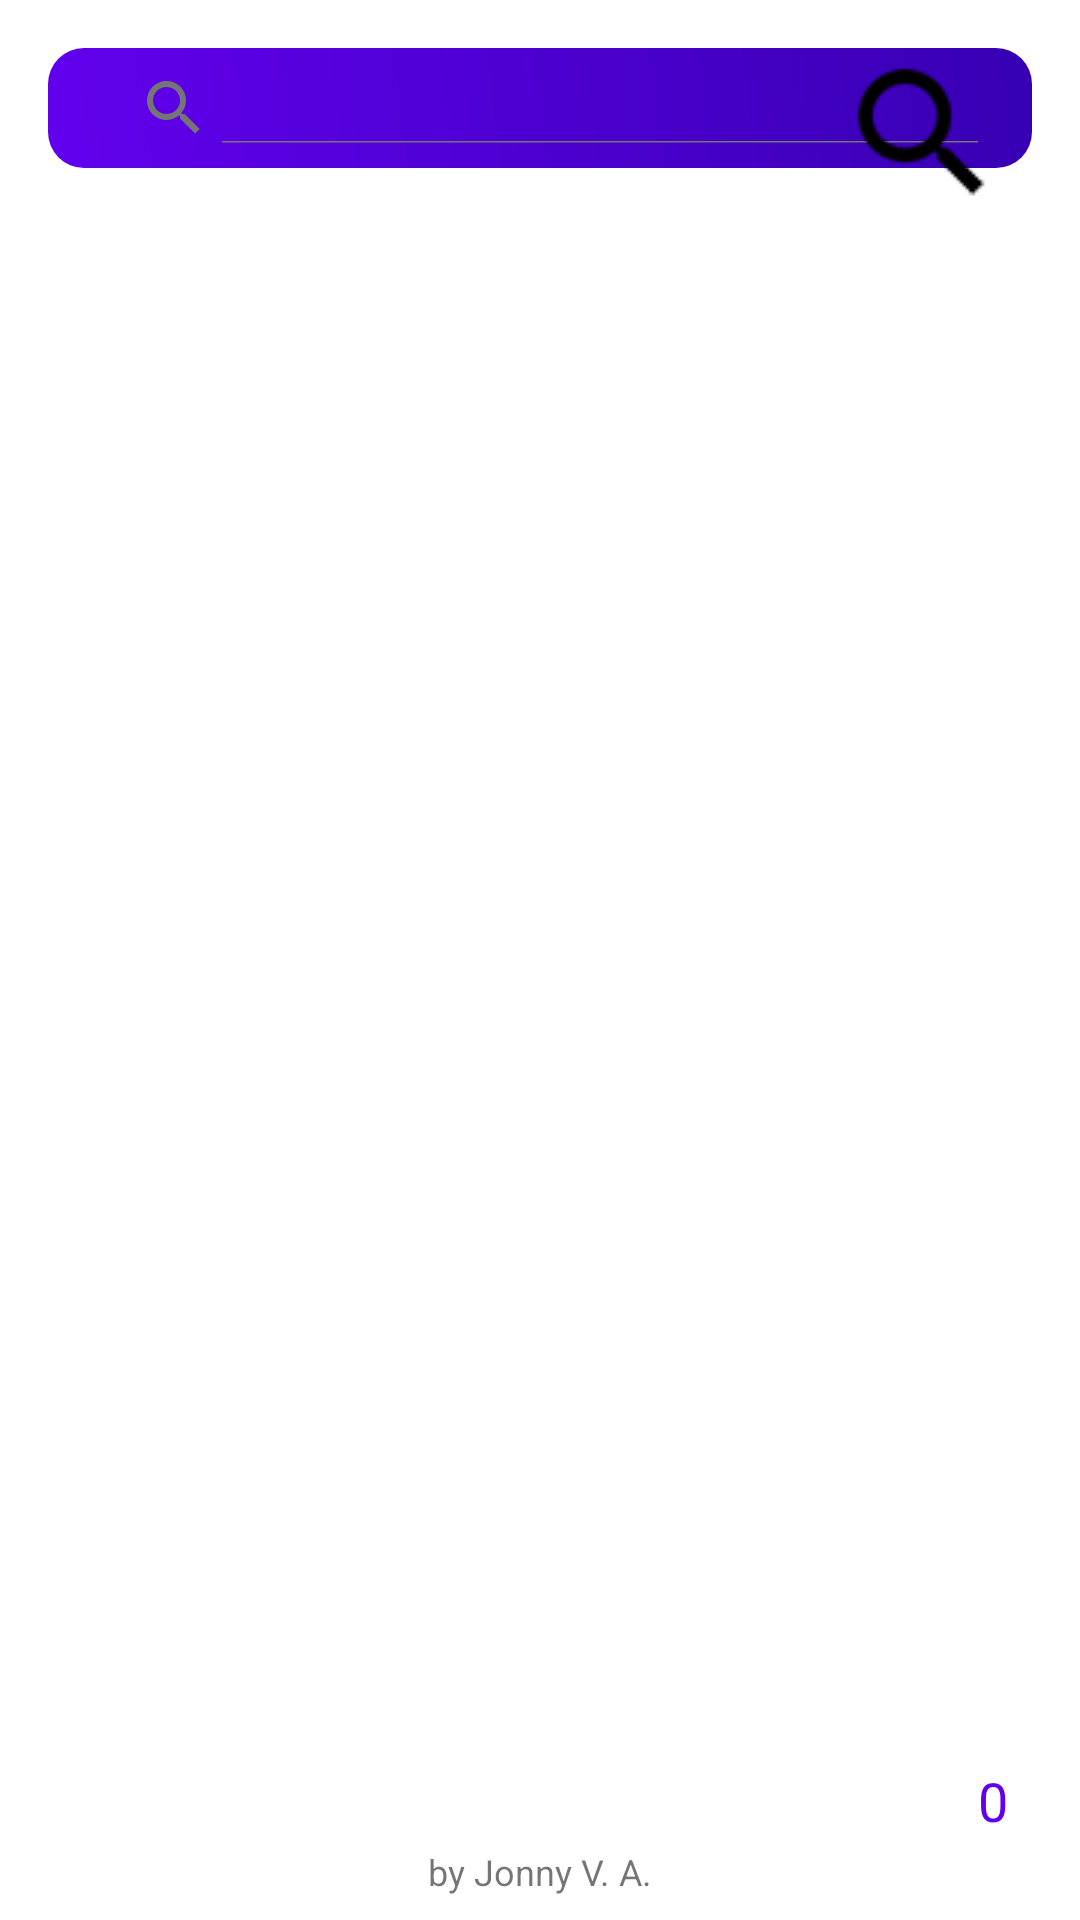

Here is an Android app screen rendered from its layout file. Give the layout XML and the strings, colors and styles it references.
<!-- AndroidManifest.xml: application theme AppTheme -->
<!-- res/layout/activity_main.xml -->
<?xml version="1.0" encoding="utf-8"?>
<androidx.constraintlayout.motion.widget.MotionLayout
    xmlns:android="http://schemas.android.com/apk/res/android"
    xmlns:app="http://schemas.android.com/apk/res-auto"
    xmlns:tools="http://schemas.android.com/tools"
    android:layout_width="match_parent"
    android:layout_height="match_parent"
    app:layoutDescription="@xml/activity_main_scene">

    <androidx.constraintlayout.widget.ConstraintLayout
        android:id="@+id/main_container"
        android:layout_width="match_parent"
        android:layout_height="match_parent">

        
        <androidx.appcompat.widget.SearchView
            android:id="@+id/search_view"
            android:layout_width="0dp"
            android:layout_height="40dp"
            android:layout_margin="16dp"
            android:background="@drawable/search_view_background"
            android:queryHint="@string/buscar_zapatos"
            app:iconifiedByDefault="false"
            app:layout_constraintStart_toStartOf="parent"
            app:layout_constraintEnd_toEndOf="parent"
            app:layout_constraintTop_toTopOf="parent"
            />

        
        <ImageButton
            android:id="@+id/search_button"
            android:layout_width="wrap_content"
            android:layout_height="wrap_content"
            android:background="?attr/selectableItemBackground"
            android:contentDescription="@string/buscar"
            android:src="@drawable/ic_search_3"
            app:layout_constraintEnd_toEndOf="@+id/search_view"
            app:layout_constraintTop_toTopOf="@+id/search_view"
            android:layout_marginEnd="8dp"/>

        
        <androidx.recyclerview.widget.RecyclerView
            android:id="@+id/shoe_recycler_view"
            android:layout_width="0dp"
            android:layout_height="0dp"
            android:layout_margin="8dp"
            app:layout_constraintTop_toBottomOf="@+id/search_view"
            app:layout_constraintStart_toStartOf="parent"
            app:layout_constraintEnd_toEndOf="parent"
            app:layout_constraintBottom_toTopOf="@+id/view_cart_button" />

        
        <Button
            android:id="@+id/view_cart_button"
            android:layout_width="0dp"
            android:layout_height="wrap_content"
            android:layout_margin="16dp"
            android:backgroundTint="@color/colorSecondary"
            android:text="@string/ver_carrito"
            android:textColor="@android:color/white"
            android:textSize="16sp"
            app:layout_constraintBottom_toBottomOf="parent"
            app:layout_constraintStart_toStartOf="parent"
            app:layout_constraintEnd_toEndOf="parent" />

        
        <TextView
            android:id="@+id/cart_count_text_view"
            android:layout_width="wrap_content"
            android:layout_height="wrap_content"
            android:padding="8dp"
            android:text="@string/_0a"
            android:textColor="@color/colorPrimary"
            android:textSize="18sp"
            app:layout_constraintTop_toTopOf="@+id/view_cart_button"
            app:layout_constraintEnd_toEndOf="parent"
            app:layout_constraintBottom_toBottomOf="@+id/view_cart_button"
            android:layout_marginEnd="16dp"/>

        
        <TextView
            android:id="@+id/textView3"
            android:layout_width="wrap_content"
            android:layout_height="wrap_content"
            android:layout_margin="8dp"
            android:text="@string/by_jonny_v_a"
            android:textSize="12sp"
            app:layout_constraintBottom_toBottomOf="parent"
            app:layout_constraintStart_toStartOf="parent"
            app:layout_constraintEnd_toEndOf="parent"/>

    </androidx.constraintlayout.widget.ConstraintLayout>

    
    <FrameLayout
        android:id="@+id/cart_container"
        android:layout_width="match_parent"
        android:layout_height="match_parent"
        android:visibility="gone" />

    <FrameLayout
        android:id="@+id/fragment_container"
        android:layout_width="match_parent"
        android:layout_height="match_parent"
        android:visibility="gone" />

</androidx.constraintlayout.motion.widget.MotionLayout>
<!-- resources referenced by this layout -->
<resources>
  <color name="colorPrimary">#6200EE</color>
  <color name="colorSecondary">#03DAC5</color>
  <!-- drawable ic_search_3: png bitmap (drawable, 2243 bytes) -->
  <!-- drawable search_view_background (drawable) -->
  <shape xmlns:android="http://schemas.android.com/apk/res/android">
      <gradient
          android:startColor="#FF6200EE"
      android:endColor="#FF3700B3"
      android:angle="45"/>
      <corners android:radius="12dp"/>
      <padding android:left="10dp" android:right="10dp" android:top="8dp" android:bottom="8dp"/>
  </shape>
  <string name="_0a">0</string>
  <string name="buscar">Buscar</string>
  <string name="buscar_zapatos">Buscar Zapatos</string>
  <string name="by_jonny_v_a">by Jonny V. A.</string>
  <string name="ver_carrito">Ver Carrito</string>
  <style name="AppTheme" parent="Theme.MaterialComponents.DayNight.DarkActionBar">
          <item name="colorPrimary">@color/colorPrimary</item>
          <item name="colorPrimaryVariant">@color/colorPrimaryVariant</item>
          <item name="colorOnPrimary">@color/colorOnPrimary</item>
          <item name="colorSecondary">@color/colorSecondary</item>
          <item name="colorSecondaryVariant">@color/colorSecondaryVariant</item>
          <item name="colorOnSecondary">@color/colorOnSecondary</item>
          <item name="android:textColorPrimary">@color/textColorPrimary</item>
          <item name="android:textColorSecondary">@color/textColorSecondary</item>
          <item name="android:buttonStyle">@style/Widget.AppCompat.Button.Borderless</item>
      </style>
  <color name="colorPrimaryVariant">#3700B3</color>
  <color name="colorOnPrimary">#FFFFFF</color>
  <color name="colorSecondaryVariant">#018786</color>
  <color name="colorOnSecondary">#000000</color>
  <color name="textColorPrimary">#212121</color>
  <color name="textColorSecondary">#757575</color>
</resources>
